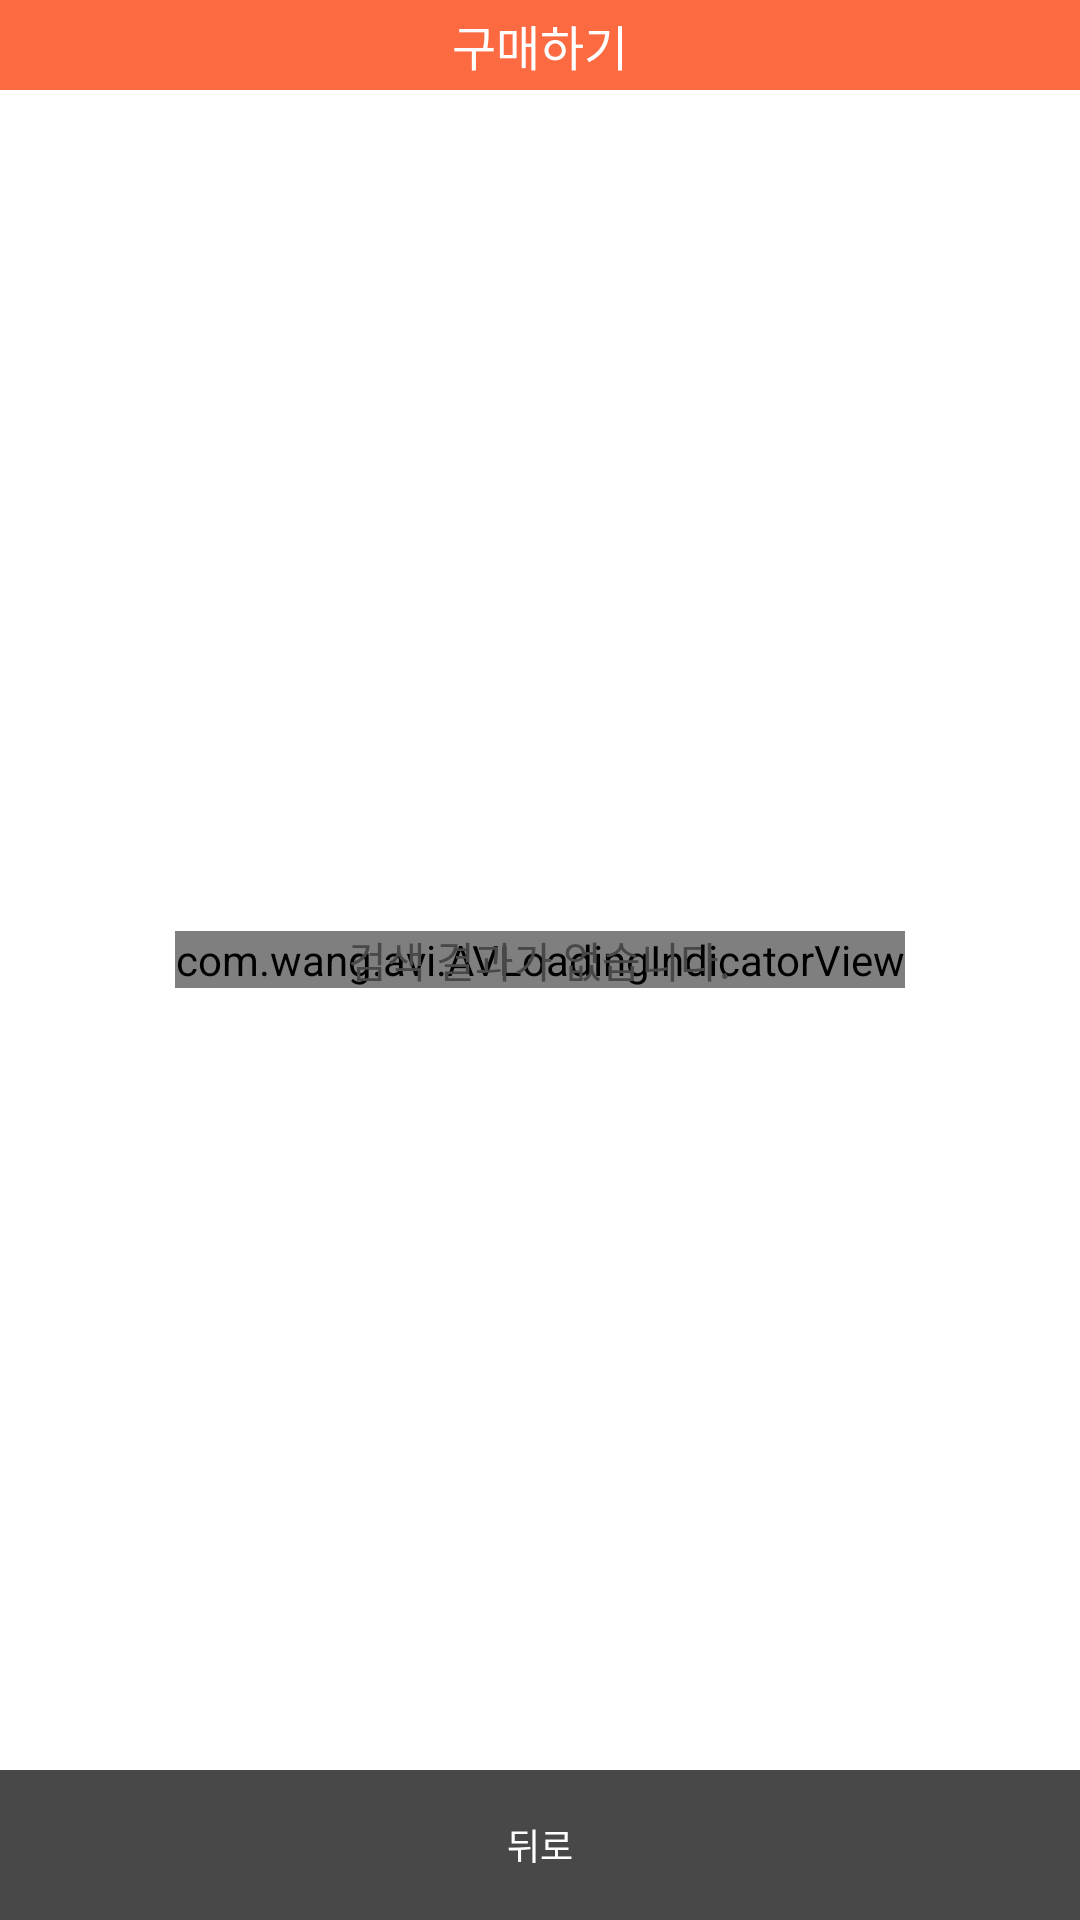

Reconstruct the res/layout file that produces this screen, plus the resources it refers to.
<!-- AndroidManifest.xml: activity theme AppTheme -->
<!-- res/layout/activity_sell_list.xml -->
<?xml version="1.0" encoding="utf-8"?>
<RelativeLayout
    xmlns:android="http://schemas.android.com/apk/res/android"
    xmlns:app="http://schemas.android.com/apk/res-auto"
    xmlns:tools="http://schemas.android.com/tools"
    android:layout_width="match_parent"
    android:layout_height="match_parent"
    tools:context="ga.discoveryandlost.discoveryandlost.activity.SellListActivity"
    android:background="@color/white"
    >

    <android.support.v7.widget.RecyclerView
        android:layout_height="match_parent"
        android:layout_width="match_parent"
        android:id="@+id/rv"
        android:clipToPadding="false"
        android:paddingTop="@dimen/custom_actionbar_size"
        android:paddingBottom="75dp"
        android:layout_above="@+id/li_btn"
        android:clipChildren="false"
        >
    </android.support.v7.widget.RecyclerView>

    <com.wang.avi.AVLoadingIndicatorView
        android:id="@+id/loading"
        android:layout_width="wrap_content"
        android:layout_height="wrap_content"
        app:indicatorName="LineSpinFadeLoaderIndicator"
        app:indicatorColor="@color/colorPrimary"
        style="@style/AVLoadingIndicatorView.Small"
        android:layout_centerInParent="true"
        />

    <RelativeLayout
        android:layout_width="match_parent"
        android:layout_height="match_parent"
        >
        <TextView
            android:id="@+id/tv_msg"
            android:layout_width="wrap_content"
            android:layout_height="wrap_content"
            android:layout_centerInParent="true"
            android:text="@string/no_search_data"
            android:textColor="@color/dark_gray"
            />

    </RelativeLayout>

    
        
        
        
        
        
        
        
        
        
        
        
        
        

        
            
            

            
                
                
                
                
                
                
                


        

    


    <LinearLayout
        android:id="@+id/li_btn"
        android:layout_width="match_parent"
        android:layout_height="wrap_content"
        android:layout_alignParentBottom="true"
        android:orientation="horizontal"

        >

        <Button
            android:id="@+id/btn_back"
            android:layout_width="0dp"
            android:layout_height="50dp"
            android:layout_weight="1"
            android:background="@color/dark_gray"
            android:text="@string/back_srt"
            android:textColor="@color/white"
            android:textSize="@dimen/default_font_size"
            />

    </LinearLayout>


    <android.support.v7.widget.Toolbar
        android:id="@+id/toolbar"
        app:contentInsetStart="0dp"
        android:layout_height="@dimen/custom_actionbar_size"
        android:layout_width="match_parent"
        android:background="@color/colorPrimary"
        >


        <RelativeLayout
            android:layout_width="match_parent"
            android:layout_height="match_parent">

            <TextView
                android:id="@+id/toolbar_title"
                android:layout_width="wrap_content"
                android:layout_height="wrap_content"
                android:text="구매하기"
                android:textColor="@color/white"
                android:textSize="16sp"
                android:layout_centerInParent="true"
                />

        </RelativeLayout>



    </android.support.v7.widget.Toolbar>

</RelativeLayout>
<!-- resources referenced by this layout -->
<resources>
  <color name="colorPrimary">#fc6a42</color>
  <color name="dark_gray">#484848</color>
  <color name="pastel_green">#5cb85c</color>
  <color name="white">#FFFFFF</color>
  <dimen name="custom_actionbar_size">30dp</dimen>
  <dimen name="default_font_size">12sp</dimen>
  <dimen name="default_menu_font_size">12sp</dimen>
  <dimen name="menu_btn_elevation">20dp</dimen>
  <dimen name="menu_btn_radius">10dp</dimen>
  <string name="back_srt">뒤로</string>
  <string name="no_search_data">검색 결과가 없습니다.</string>
  <string name="search_srt">검색</string>
  <style name="AppTheme" parent="Theme.AppCompat.Light.NoActionBar">
          
          <item name="colorPrimary">@color/colorPrimary</item>
          <item name="colorPrimaryDark">@color/colorPrimaryDark</item>
          <item name="colorAccent">@color/colorAccent</item>
          <item name="android:windowIsTranslucent">true</item>
          <item name="android:windowBackground">@android:color/transparent</item>
          <item name="android:windowAnimationStyle">@null</item>
          <item name="android:textColorSecondary">@color/white</item>
          <item name="android:itemTextAppearance">@style/TextAppearance</item>
      </style>
  <color name="colorPrimaryDark">#fc6a42</color>
  <color name="colorAccent">#FF4081</color>
  <style name="TextAppearance">
          <item name="android:textColor">@android:color/black</item>
          <item name="android:textSize">@dimen/default_font_size</item>
      </style>
</resources>
